Labelled photos from "Dataset", an image-classification folder in indiranindha/Palm-Leaf-Disease-Detection. The possible labels are: black scorch, fusarium wilt, healthy sample, leaf spots, magnesium deficiency, manganese deficiency, parlatoria blanchardi, potassium deficiency, rachis blight.

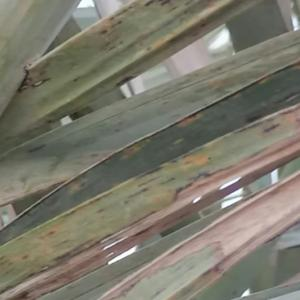
Label: leaf spots

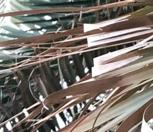
Label: potassium deficiency

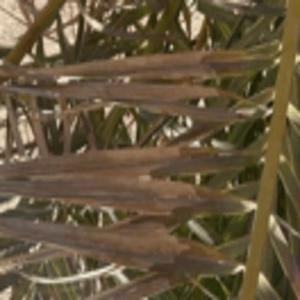
Label: manganese deficiency

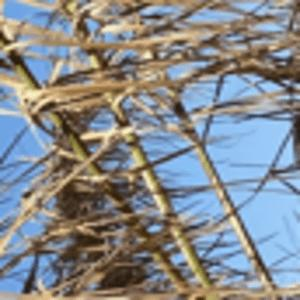
Label: rachis blight

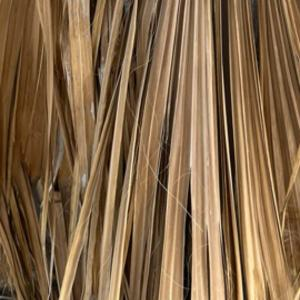
Label: fusarium wilt

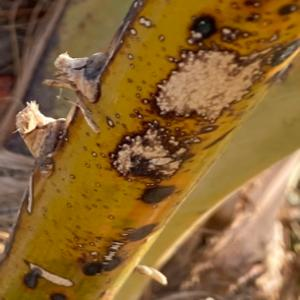
Label: black scorch
